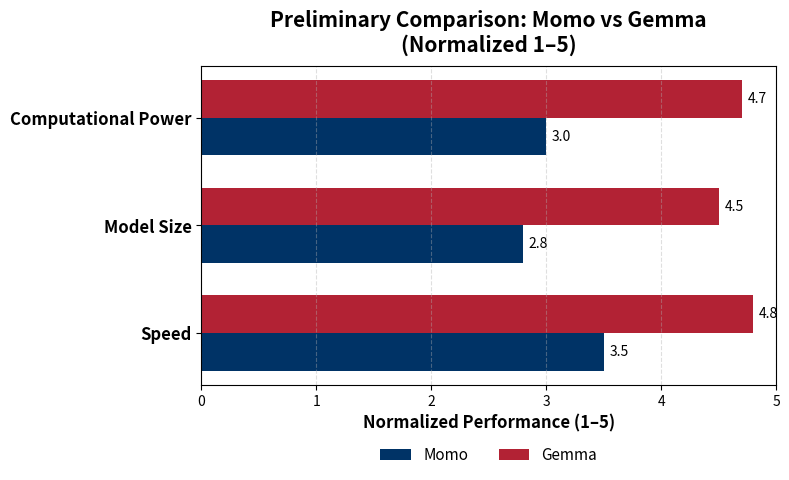

This figure's Python source:
# ------------------------------
# Momo vs Gemma Comparative Performance Chart
# ------------------------------
import matplotlib.pyplot as plt
import numpy as np

# ---- Criteria ----
criteria = ["Speed", "Model Size", "Computational Power"]

# ---- Normalized Scores (1–5 scale; 5 = best)
# Assume Gemma is faster, smaller, and uses less compute
momo  = [3.5, 2.8, 3.0]
gemma = [4.8, 4.5, 4.7]

x = np.arange(len(criteria))
width = 0.35

# ---- Create the figure ----
plt.figure(figsize=(8,5))
bars1 = plt.barh(x - width/2, momo, width, color="#003366", label="Momo")
bars2 = plt.barh(x + width/2, gemma, width, color="#B22234", label="Gemma")

# ---- Axes, grid, and labels ----
plt.xlabel("Normalized Performance (1–5)", fontsize=12, weight='bold')
plt.yticks(x, criteria, fontsize=12, weight='bold')
plt.xlim(0,5)
plt.grid(axis='x', linestyle='--', alpha=0.4)

# ---- Annotate bars ----
for bars in [bars1, bars2]:
    for bar in bars:
        plt.text(bar.get_width() + 0.05, bar.get_y() + bar.get_height()/2,
                 f"{bar.get_width():.1f}", va='center', fontsize=10)

# ---- Title and legend ----
plt.title("Preliminary Comparison: Momo vs Gemma\n(Normalized 1–5)",
          fontsize=15, weight='bold', pad=10)

plt.legend(
    loc='upper center',
    bbox_to_anchor=(0.5, -0.15),
    ncol=2,
    frameon=False,
    fontsize=11
)

plt.tight_layout()
plt.savefig("Momo_vs_Gemma_Comparison.png", dpi=600, bbox_inches="tight")
plt.show()
